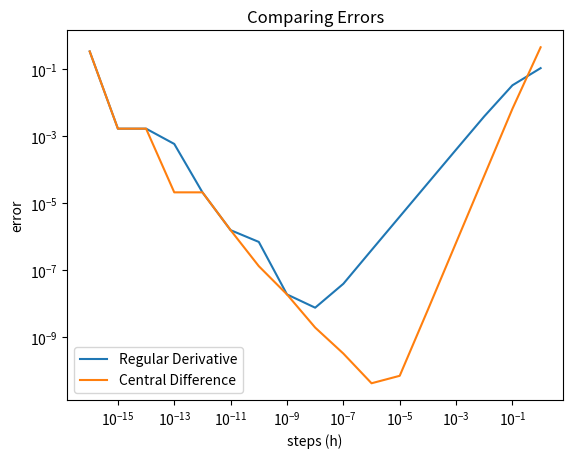

Python code for this plot:
# -*- coding: utf-8 -*-
"""
Created on Tue Sep 22 17:38:01 2020

@author: 
    Anntara Khan (1002321891)
    Max Sours (1003816579)
"""
#LAB2 QUESTION 1
import numpy as np
import matplotlib.pyplot as plt
"""
the derivative of the function, f(x) = e^(-x^2) is -2xe^(-x^2)
the first fuction is to define f(x) in python for using in the the rest of the funtions
the second fuction would take the first function and derive it by taking the slope of 
a small change forward (x+h) in x.
the 3rd fuction would take the first function and derive it by taking the slope of the 
small change forward and backward 
the functions are implemented for small change of h from 0 to 10^-16
and then the error is taken by taking the difference between the analytic value and the
numeric value (for both forward difference and central difference)
"""
x = 0.5 #value of x is given
DX = -2*x*(np.exp(-x**2)) #numeric derivation of the function

#defining the function 
def func(x):
        return np.exp(-x**2)

#defining the derivative function using forward difference scheme
def derive(x, h):
        return (func(x+h)-func(x))/h

#defining the derivative function using central difference scheme
def central_difference(x, h):
    return (func(x+h)-func(x-h))/(2 * h)

#creating an array for h
h_range = np.logspace(-16, 0, num = 17)
#setting an empty list for errors
error = []

#doing the derivation, and checking the error (Q1.C)
dx1 = derive(x, h_range)
error = np.abs(dx1-DX)
    
#doing the derivation, and checking the error (Q1.D)
dx1 = central_difference(x, h_range)
error1 = np.abs(dx1-DX)

#plotting everything togeather
plt.loglog(h_range, error, label = "Regular Derivative")
plt.loglog(h_range, error1, label = "Central Difference")
plt.title('Comparing Errors')
plt.xlabel('steps (h)')
plt.ylabel('error')
plt.legend()
plt.show()


    
